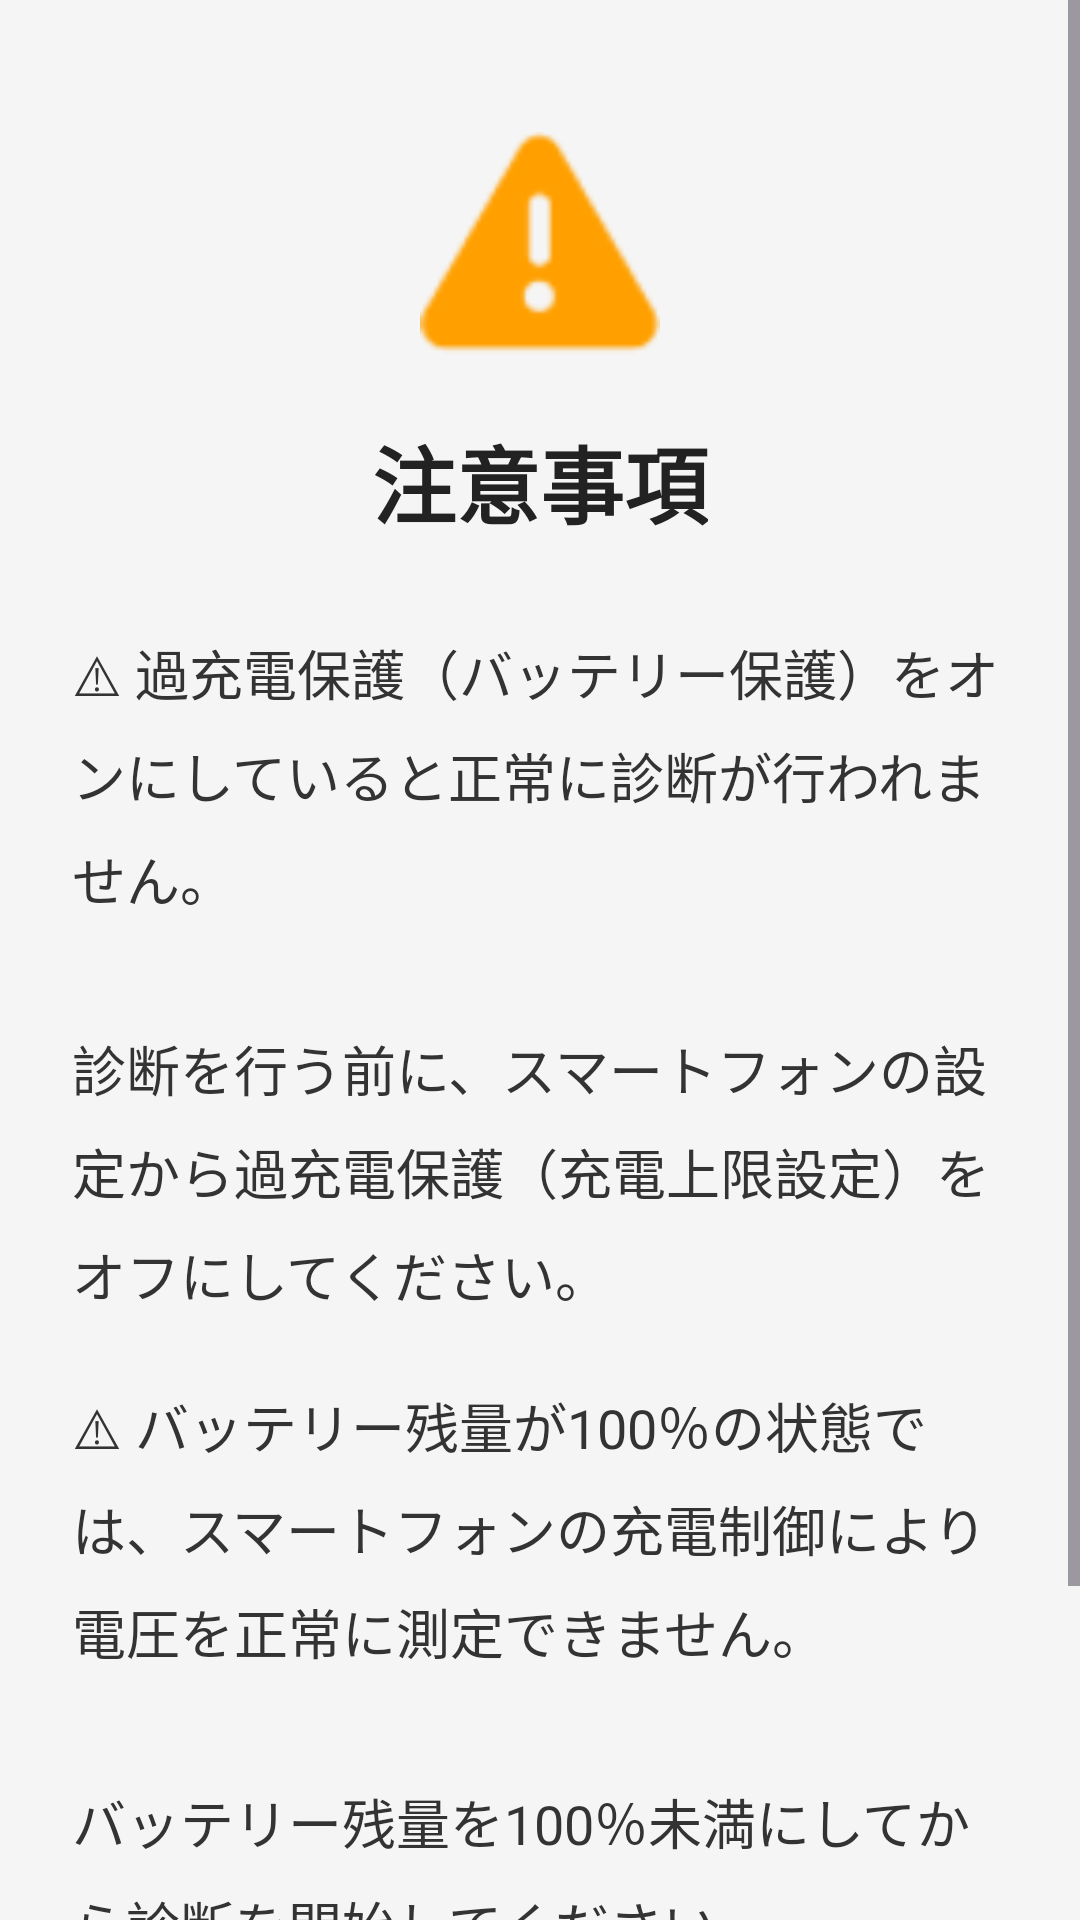

This screen was rendered from an Android layout file. Write that file and the resources it references.
<!-- AndroidManifest.xml: application theme Theme.ChargeDoctor -->
<!-- res/layout/activity_careful.xml -->
<?xml version="1.0" encoding="utf-8"?>
<ScrollView xmlns:android="http://schemas.android.com/apk/res/android"
    android:layout_width="match_parent"
    android:layout_height="match_parent"
    android:background="#F5F5F5">

    <LinearLayout
        android:layout_width="match_parent"
        android:layout_height="wrap_content"
        android:orientation="vertical"
        android:gravity="center_horizontal"
        android:padding="24dp">

        
        <ImageView
            android:layout_width="80dp"
            android:layout_height="80dp"
            android:src="@android:drawable/ic_dialog_alert"
            android:tint="#FFA000"
            android:layout_marginTop="20dp"/>

        
        <TextView
            android:layout_width="wrap_content"
            android:layout_height="wrap_content"
            android:text="@string/precautions_title"
            android:textSize="28sp"
            android:textStyle="bold"
            android:textColor="#222222"
            android:layout_marginTop="16dp"/>

        
        <TextView
            android:layout_width="match_parent"
            android:layout_height="wrap_content"
            android:layout_marginTop="30dp"
            android:text="@string/precaution_overcharge"
            android:textSize="18sp"
            android:textColor="#333333"
            android:lineSpacingExtra="8dp"/>

        
        <TextView
            android:layout_width="match_parent"
            android:layout_height="wrap_content"
            android:layout_marginTop="24dp"
            android:text="@string/precaution_battery_full"
            android:textSize="18sp"
            android:textColor="#333333"
            android:lineSpacingExtra="8dp"/>

        
        <Button
            android:id="@+id/btnStartDiagnosis"
            android:layout_width="match_parent"
            android:layout_height="56dp"
            android:layout_marginTop="40dp"
            android:text="@string/start_diagnosis_button"
            android:textSize="18sp"/>

    </LinearLayout>

</ScrollView>
<!-- resources referenced by this layout -->
<resources>
  <string name="precaution_battery_full">
  ⚠ バッテリー残量が100％の状態では、スマートフォンの充電制御により電圧を正常に測定できません。\n\nバッテリー残量を100％未満にしてから診断を開始してください。
  </string>
  <string name="precaution_overcharge">
  ⚠ 過充電保護（バッテリー保護）をオンにしていると正常に診断が行われません。\n\n診断を行う前に、スマートフォンの設定から過充電保護（充電上限設定）をオフにしてください。
  </string>
  <string name="precautions_title">注意事項</string>
  <string name="start_diagnosis_button">診断を開始する</string>
  <style name="Theme.ChargeDoctor" parent="Base.Theme.ChargeDoctor" />
  <style name="Base.Theme.ChargeDoctor" parent="Theme.Material3.DayNight.NoActionBar">
          
          
      </style>
</resources>
